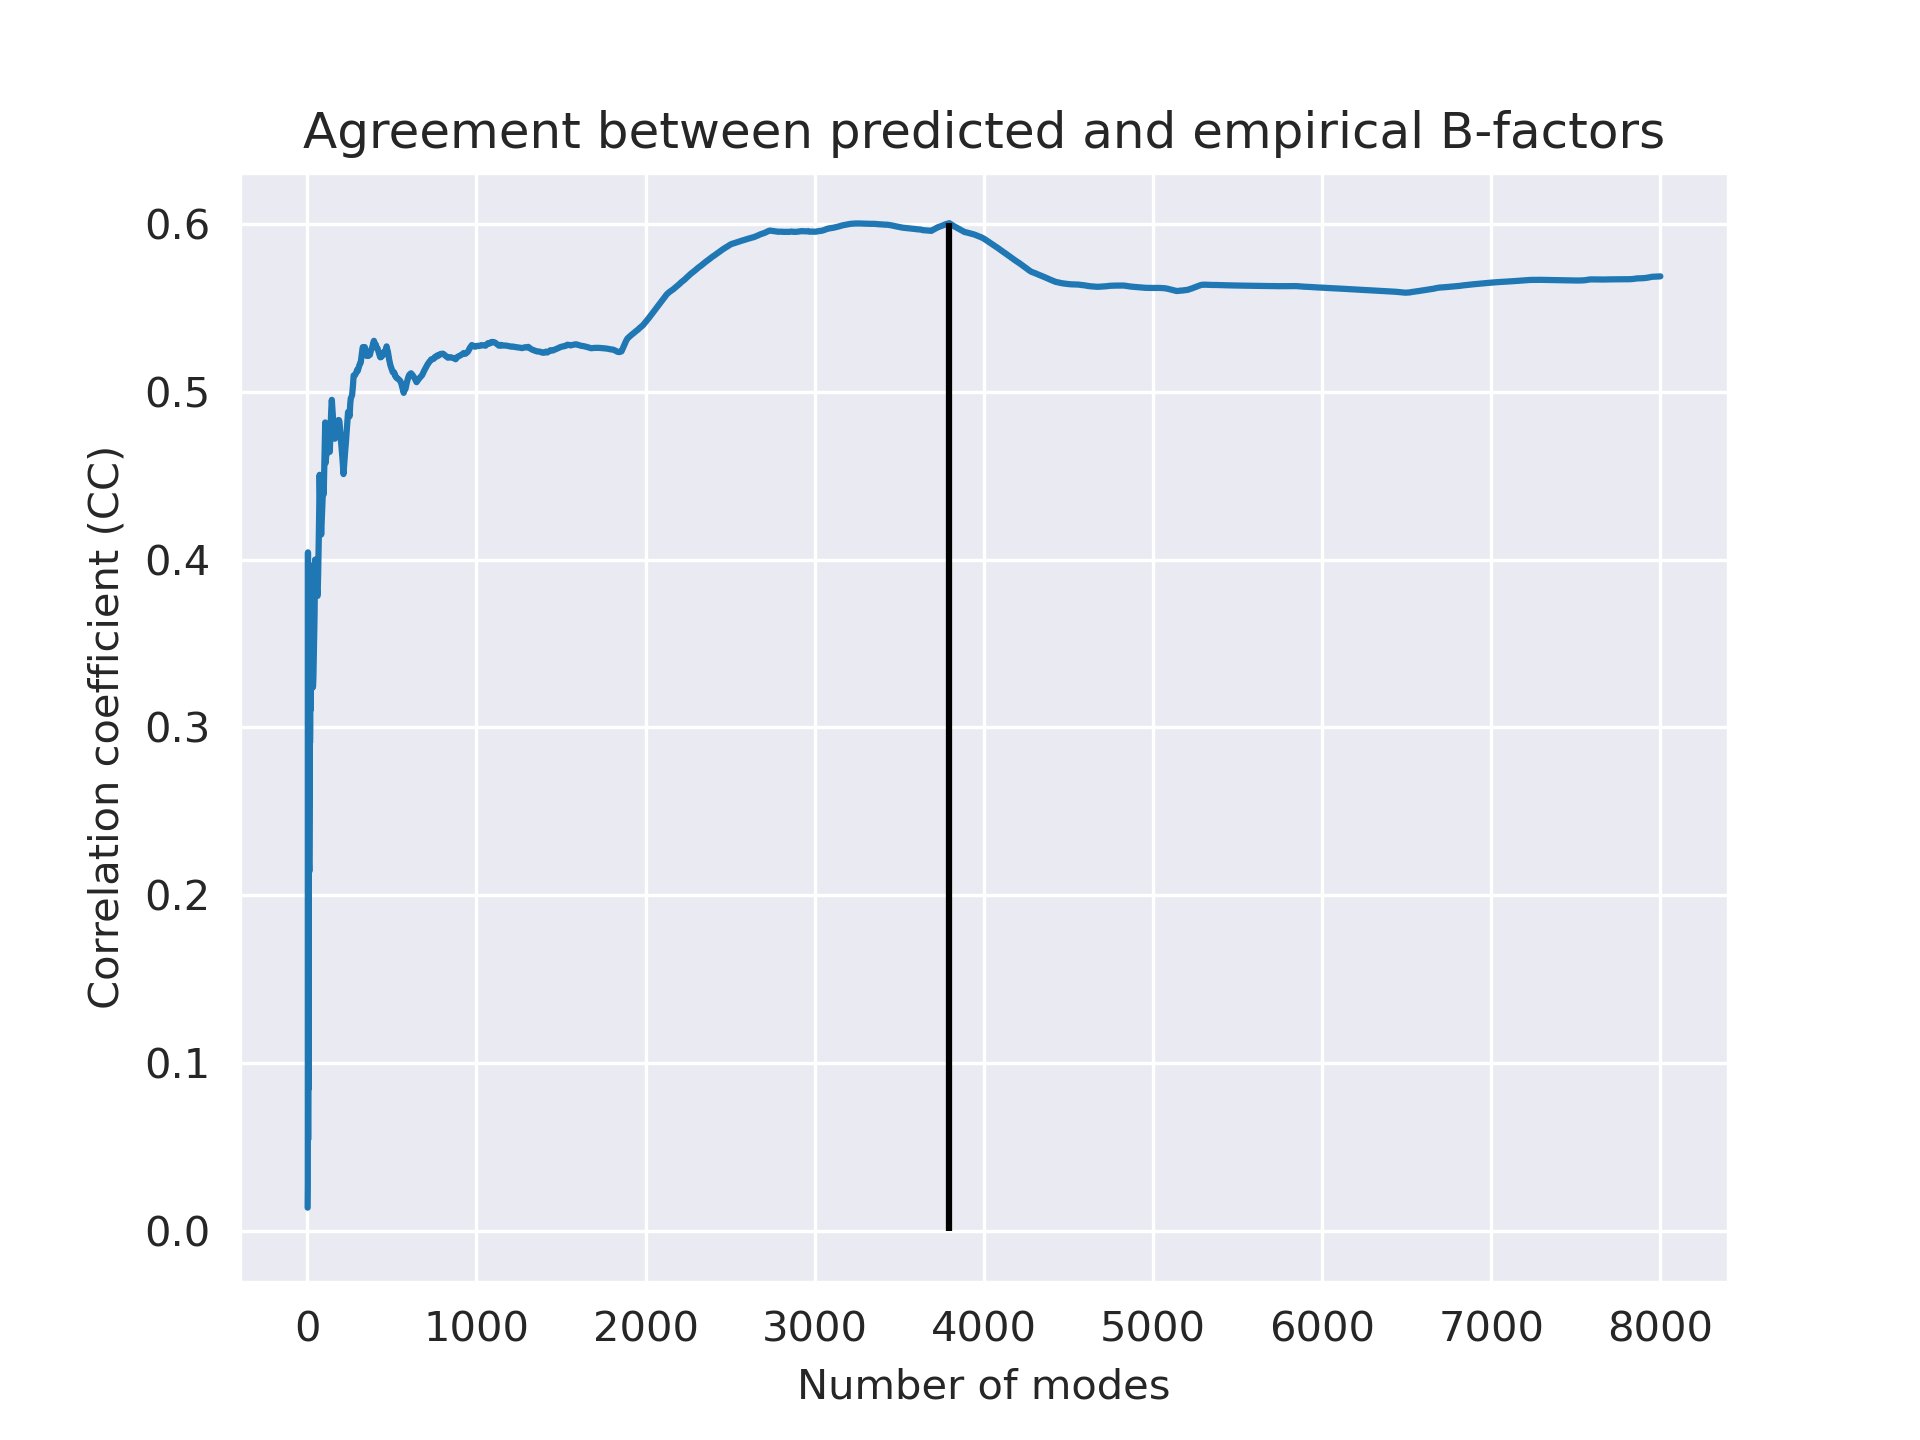

Source data for this figure (header and first rows):
Modes, CC
2.0, 0.01402
3.0, 0.02798
4.0, 0.4043
5.0, 0.0545
6.0, 0.1529
7.0, 0.08485
8.0, 0.08832
9.0, 0.3973
10.0, 0.395
11.0, 0.2202
12.0, 0.2142
13.0, 0.2366
14.0, 0.2639
15.0, 0.3851
16.0, 0.2909
17.0, 0.2995
18.0, 0.3779
19.0, 0.3113
20.0, 0.3107
21.0, 0.3213
22.0, 0.3783
23.0, 0.3524
24.0, 0.3539
25.0, 0.3764
26.0, 0.3462
27.0, 0.3466
28.0, 0.3427
29.0, 0.339
30.0, 0.3308
31.0, 0.3238
32.0, 0.3254
33.0, 0.3248
34.0, 0.3244
35.0, 0.3266
36.0, 0.3299
37.0, 0.3349
38.0, 0.3386
39.0, 0.343
40.0, 0.3483
41.0, 0.3548
42.0, 0.3591
43.0, 0.3673
44.0, 0.3766
45.0, 0.3838
46.0, 0.4
47.0, 0.396
48.0, 0.3939
49.0, 0.3914
50.0, 0.3914
51.0, 0.3882
52.0, 0.3863
53.0, 0.3854
54.0, 0.3845
55.0, 0.3847
56.0, 0.3829
57.0, 0.3817
58.0, 0.3811
59.0, 0.3794
60.0, 0.3785
61.0, 0.3784
... 7,939 more rows
